The GitHub repository Kuliah-Machine-Learning/2021-Batik-Kel-5 contains a labelled image folder "data" with 4 categories: kawung, meander, pilin, tumpal. Examples follow, each with its label.

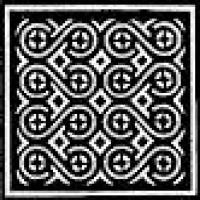
Label: pilin

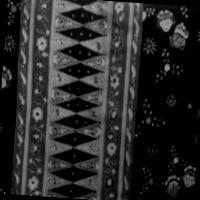
Label: tumpal

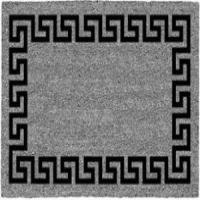
Label: meander

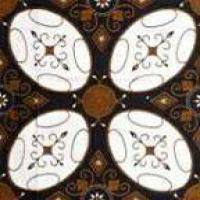
Label: kawung

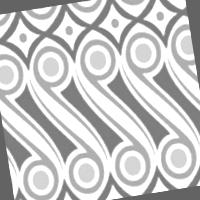
Label: pilin

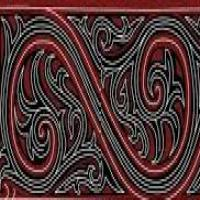
Label: pilin
